Labelled photos from "MYCT_pics_updated", an image-classification folder in Ankita2719AIML/MYCT. The possible labels are: forged, genuine.

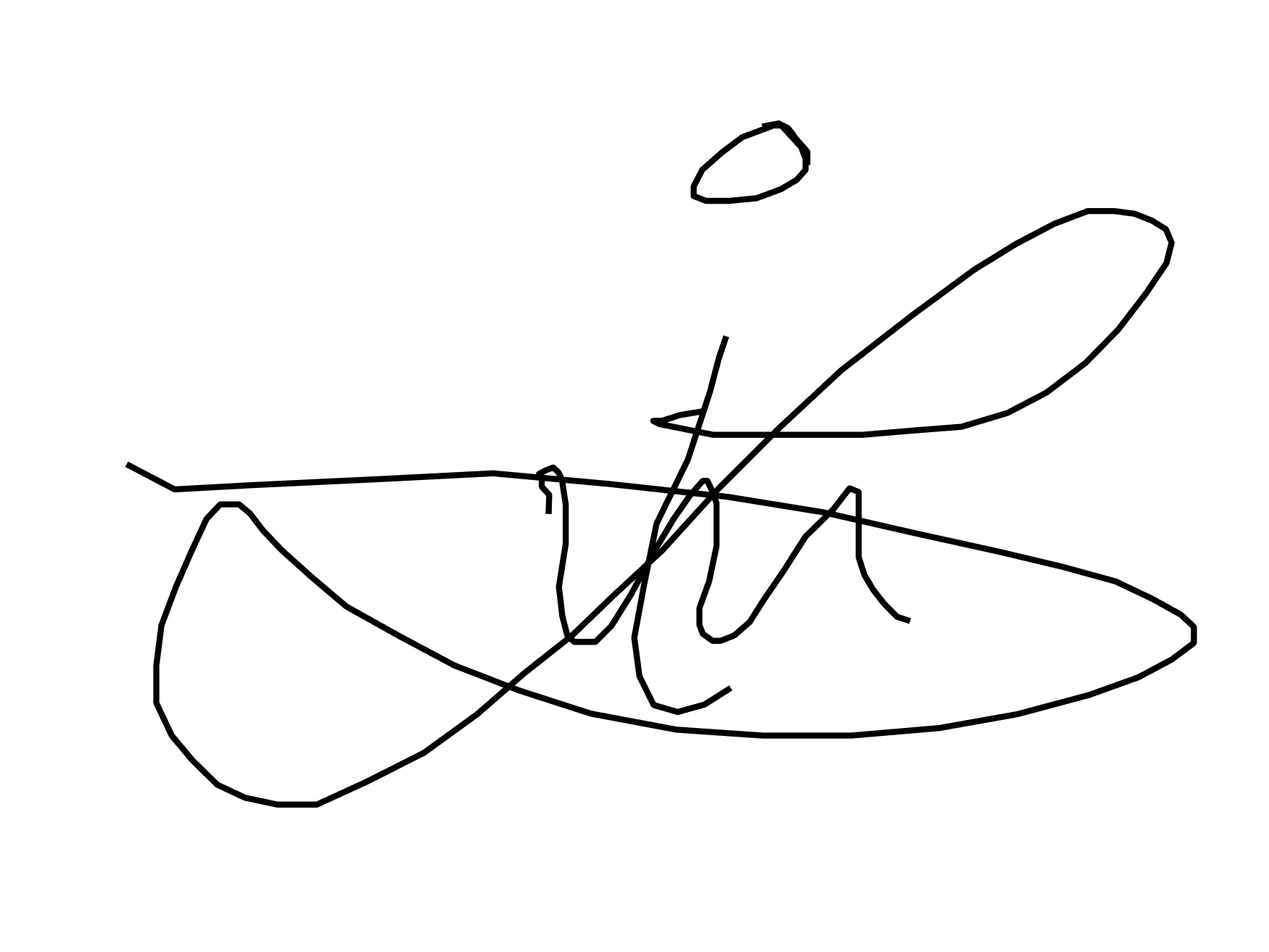
Label: forged

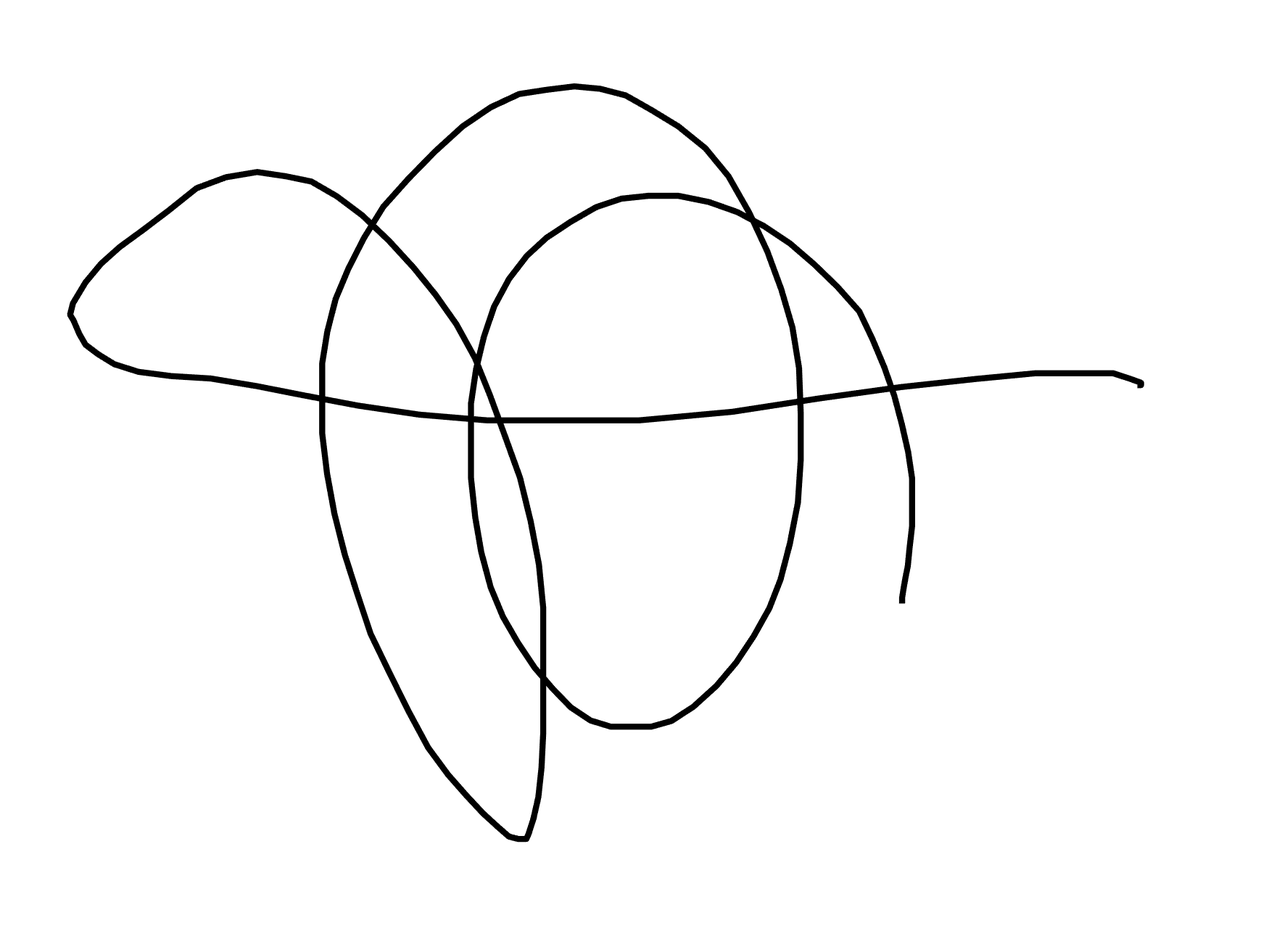
Label: forged

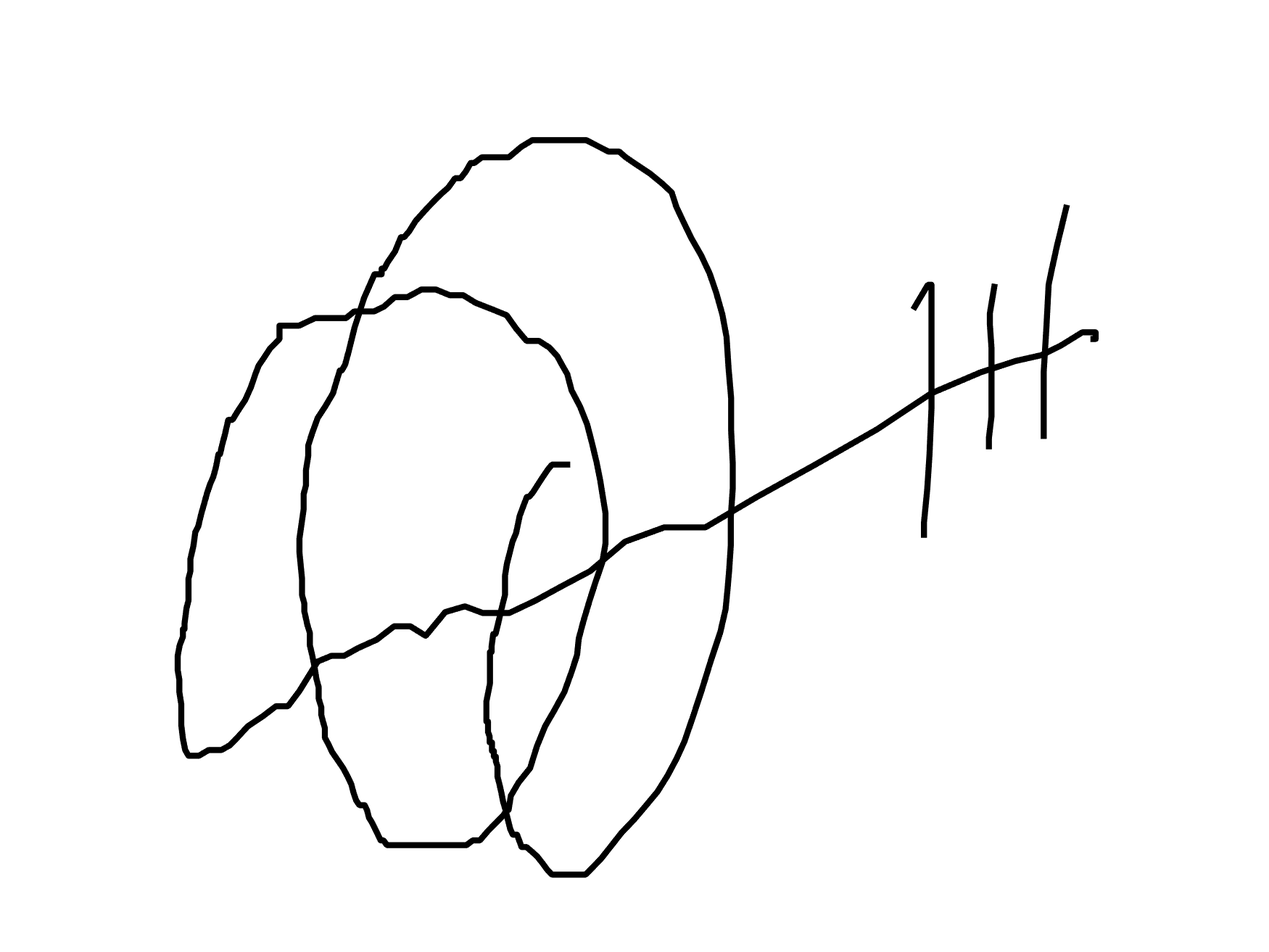
Label: forged

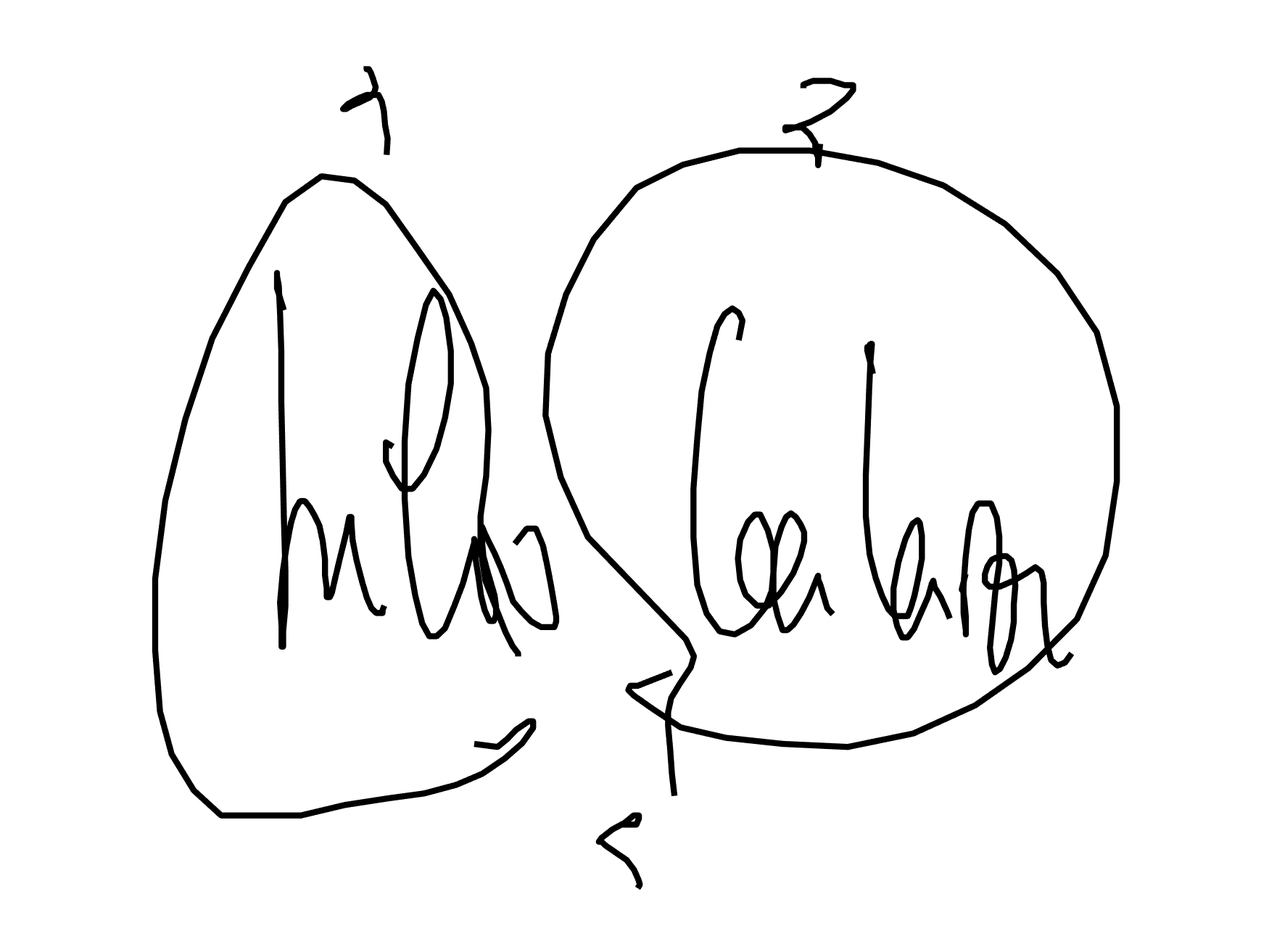
Label: genuine

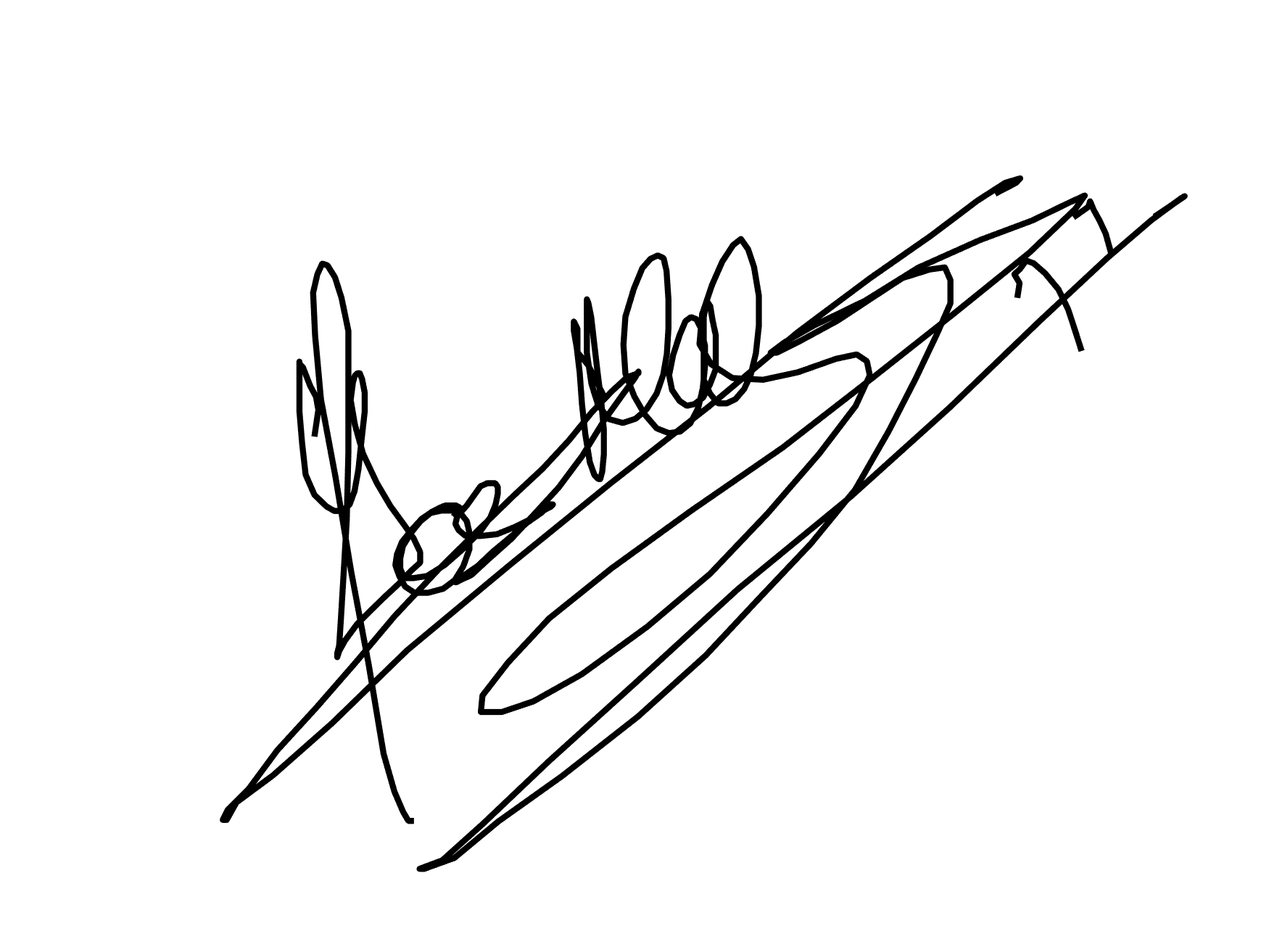
Label: genuine

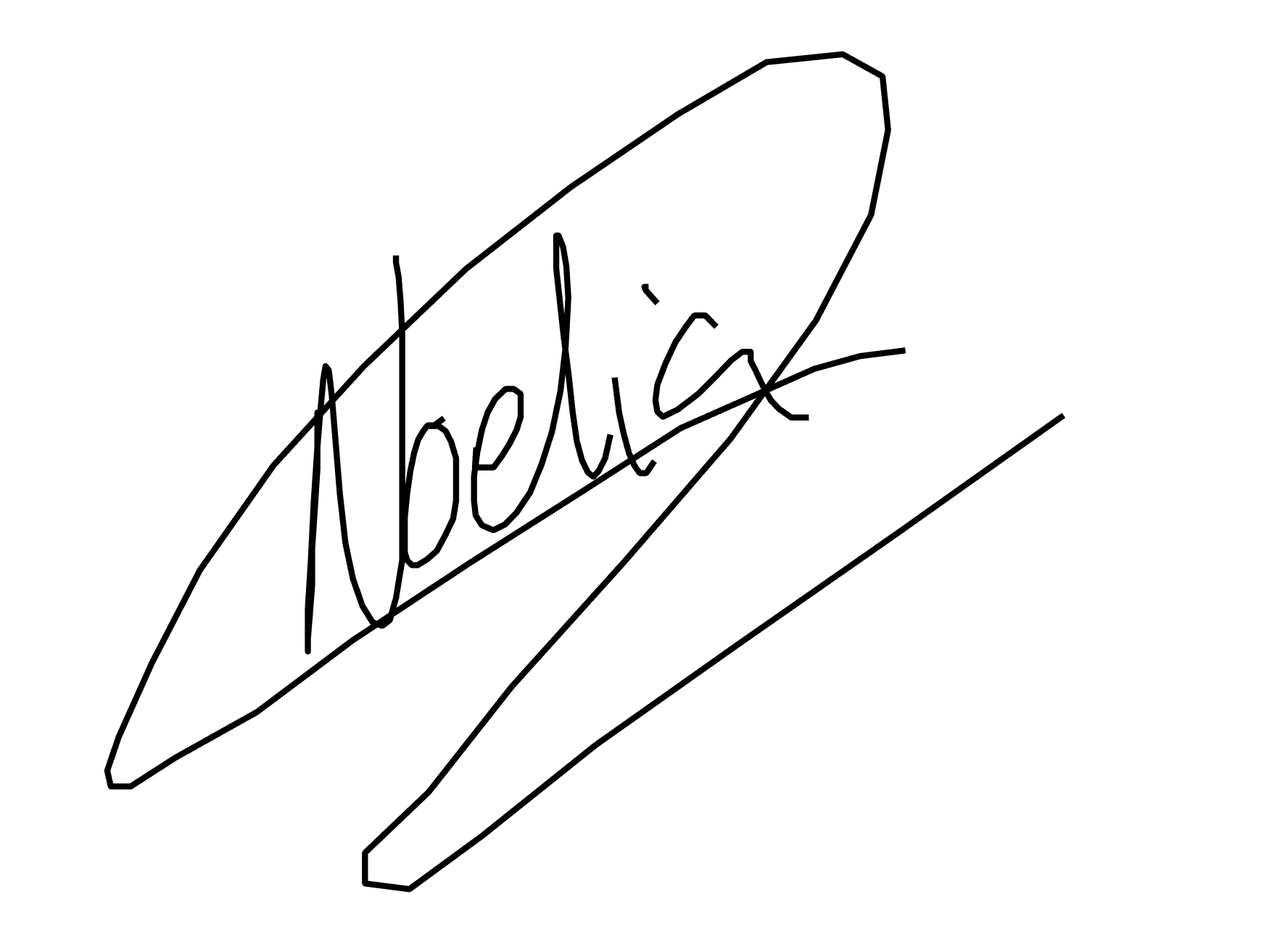
Label: genuine
